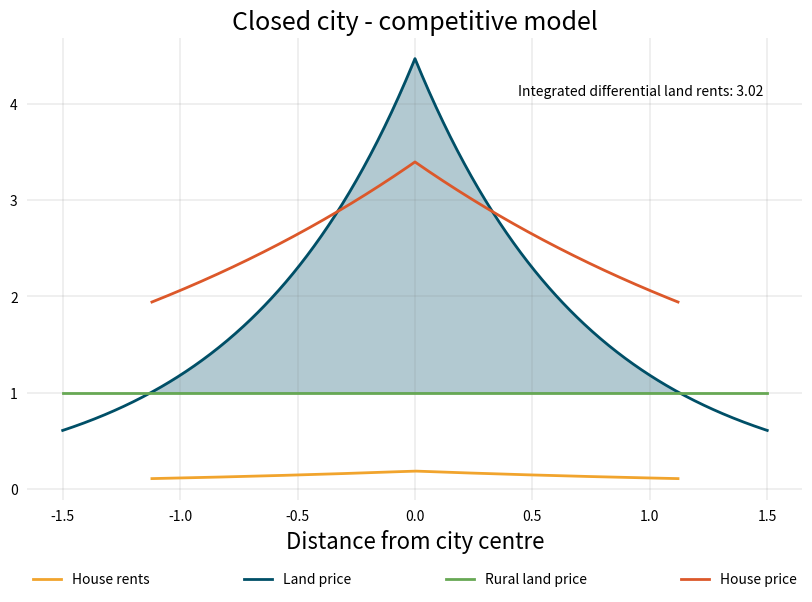

The script that saved this image:
# %% [markdown]
# # Closed competitive - log Utility
# 
# type some text

# %%
import matplotlib.pyplot as plt
import numpy as np
import pandas as pd
from scipy.integrate import quad
from scipy.optimize import newton

# %% [markdown]
# ## Parameters
# 
# ### Consumers
# 
# | parameter | description                                    |
# |-----------|------------------------------------------------|
# | N         | population                                     |
# | W         | wages at the centre                            |
# | t         | marginal cost of primary commute               |
# | t_        | fixed cost of alternative commute              |
# | θ         | job centralisation weight                      |
# | a         | coefficient for log utility of housing, H      |
# 

# %%
N = 1
W = 5
t = 2.5
t_ = 0
theta = 0.2
a = 1

# %% [markdown]
# ### Developers
# 
# | parameter | description                                    |
# |-----------|------------------------------------------------|
# | r_        | land rent at the urban/rural boundary          |
# | δ         | cost elasticity of building height             |
# | c0        | cost scalar for building height                | 
# 

# %%
r_ = 1
delta = 1.6
c0 = 1

# %% [markdown]
# ### Landlords
# 
# | parameter | description                                    |
# |-----------|------------------------------------------------|
# | landlords  | t_I       | marginal tax rate for rental income            |
# | landlords  | t_CG      | marginal tax rate for capital gains income     |
# | landlords  | t_ID      | rate of tax deductibility                      |
# | landlords  | t_R       | average tax rate for local government          |
# | landlords  | f         | maintenance costs of housing                   |
# | landlords  | β         | share of debt financing vs equity              |
# | landlords  | π         | general price inflation (nominal)              |
# | landlords  | g         | house price inflation net of general inflation |
# | landlords  | i         | interest rate on borrowing                     |
# | landlords  | φ         | equity risk prem                               |
# 

# %%
t_I = 0.33
t_CG = 0.15
t_ID = t_I
t_R = 0.0033
f = 0.01
beta = 0.5
pi = 0.015
g = 0.015
i = 0.045
phi = 0.03

# %% [markdown]
# ## Derived parameters
# The Poterba scaler:

# %%
j = ((beta * i + f + t_R) * (1 - t_ID) + (1 - beta) * (i + phi) - (g + pi) * (1 - t_CG)) / (1 - t_I)

# %%
B = -theta * t * delta / (a * (delta - 1))
A = lambda d_: 2 * np.pi / a * delta * j * r_ / (delta - 1) * np.exp(-B * d_)


# %% [markdown]
# ## Solve for equilibrium city radius
# 

# %%
city_radius_eqn = lambda d_: A(d_) / B * (d_ * np.exp(B * d_) - (np.exp(B * d_) - 1) / B) - N
d_ = newton(city_radius_eqn, 1)

# %% [markdown]
# ## Solve initial condition for rent at the centre

# %%
p0 = delta * c0 ** (1 / delta) * j * (r_ / (delta - 1)) ** ((delta - 1) / delta) * np.exp(theta * t * d_ / a)


# %% [markdown]
# ## Equilibrium prices/quantities
# 
# ### Rent and house prices
# 

# %%
p = lambda d: p0 * np.exp(-theta * t * d / a)
P = lambda d: p(d) / j


# %% [markdown]
# 
# ### Land prices
# 

# %%
r = lambda d: r_ * np.exp(-B * (d_ - d))



# %% [markdown]
# ### Land quantity
# 

# %%
L = lambda d: a * (delta * c0 * j) ** (1 / (delta - 1)) * p(d) ** (delta / (1 - delta))
L_density = lambda d: 1 / L(d)

# %% [markdown]
# ### Housing quantity

# %%
H = lambda d: a / p(d)
h = lambda d: H(d) / L(d)


# %% [markdown]
# ### Utility

# %%
U = W - (1 - theta) * t_ - a + a * np.log(a) - a * np.log(p0)

# %% [markdown]
# ### Differential land rents

# %%
diff_land_rents, error = quad(lambda d: 2 * np.pi * d * (r(d) - r_), 0, d_)


# %% [markdown]
# ## Calculate prices/quantities at a range of distances from the city centre

# %%
d = np.linspace(0, 1.5, 301)

eq = pd.DataFrame({'p(d)': p(d),
                   'P(d)': P(d),
                   'r(d)': r(d),
                   'L(d)': L(d),
                   '1/L(d)': L_density(d),
                   'H(d)': H(d),
                   'h(d)': h(d),
                   'r_': r_})
eq.index = d


# %% [markdown]
# ## New symmetrical plot

# %%
# create a plot like the above but symmetric about d = 0 to represent the cross-section of a city

# first, take the required columns from the dataframe except the first row, and reverse the order
# then, append the original dataframe to the reversed dataframe

# taking the r(d) P(d), r_ and p(d) columns, and renaming them 'Land price', House price', 'Farm land price', and 'House rents'

negatives = eq[['r(d)', 'P(d)', 'r_', 'p(d)']].iloc[1:].iloc[::-1]
negatives.index = -negatives.index
symmetric = pd.concat([negatives, eq[['r(d)', 'P(d)', 'r_', 'p(d)']]], axis=0)
symmetric.columns = ['Land price', 'House price', 'Rural land price', 'House rents']


# %%
# plot the houe rents in gold, land price in blue, the rural land price in green and the house price in orange
# shade the area between the house price and the rural land price in blue with 30% transparency

# define colours

GOLD = np.array((241, 164, 45))/255
BLUE = np.array((0, 79, 103))/255
GREEN = np.array((103, 168, 84))/255
ORANGE = np.array((220,88,42))/255

LINEWIDTH = 2

fig = plt.figure(figsize=(10, 6))
plt.plot(symmetric['House rents'].loc[abs(symmetric.index) <= d_], label = 'House rents', color=GOLD, linewidth=LINEWIDTH)
plt.plot(symmetric['Land price'], label = 'Land price', color=BLUE, linewidth=LINEWIDTH)
plt.plot(symmetric['Rural land price'], label = 'Rural land price', color=GREEN, linewidth=LINEWIDTH)
plt.plot(symmetric['House price'].loc[abs(symmetric.index) <= d_], label = 'House price', color=ORANGE, linewidth=LINEWIDTH)
# put the legend outside the plot, horizontally at the bottom
plt.legend(bbox_to_anchor=(0., -0.2, 1., .102), loc='lower left',
              ncol=4, mode="expand", borderaxespad=0., frameon=False)
# shade the area between the house price and the rural land price in blue with 30% transparency
plt.fill_between(symmetric.index[abs(symmetric.index) <= d_], symmetric['Land price'].loc[abs(symmetric.index) <= d_], 
                    symmetric['Rural land price'].loc[abs(symmetric.index) <= d_], color=BLUE, alpha=0.3)

# annotate the plot with the integrated differential land rents near the top right corner
plt.annotate('Integrated differential land rents: {:.2f}'.format(diff_land_rents), 
    xy=(0.95, 0.9), xycoords='axes fraction', fontsize=10,
    horizontalalignment='right', verticalalignment='top')

# format plot in the tufte style using matplotlib
for spine in plt.gca().spines.values():
    spine.set_visible(False)

# make tick marks invisible
plt.tick_params(axis='both', which='both', bottom=False, top=False, labelbottom=True, left=False, right=False, labelleft=True)

#draw very faint grid lines

plt.grid(color='grey', linestyle='-', linewidth=0.25, alpha=0.7)

plt.gca().set_xlabel('Distance from city centre', fontsize=16)
plt.gca().set_title('Closed city - competitive model', fontsize=18)
fig.show()
fig.savefig('closed_competitive_log_U.png', dpi=300, bbox_inches='tight')



